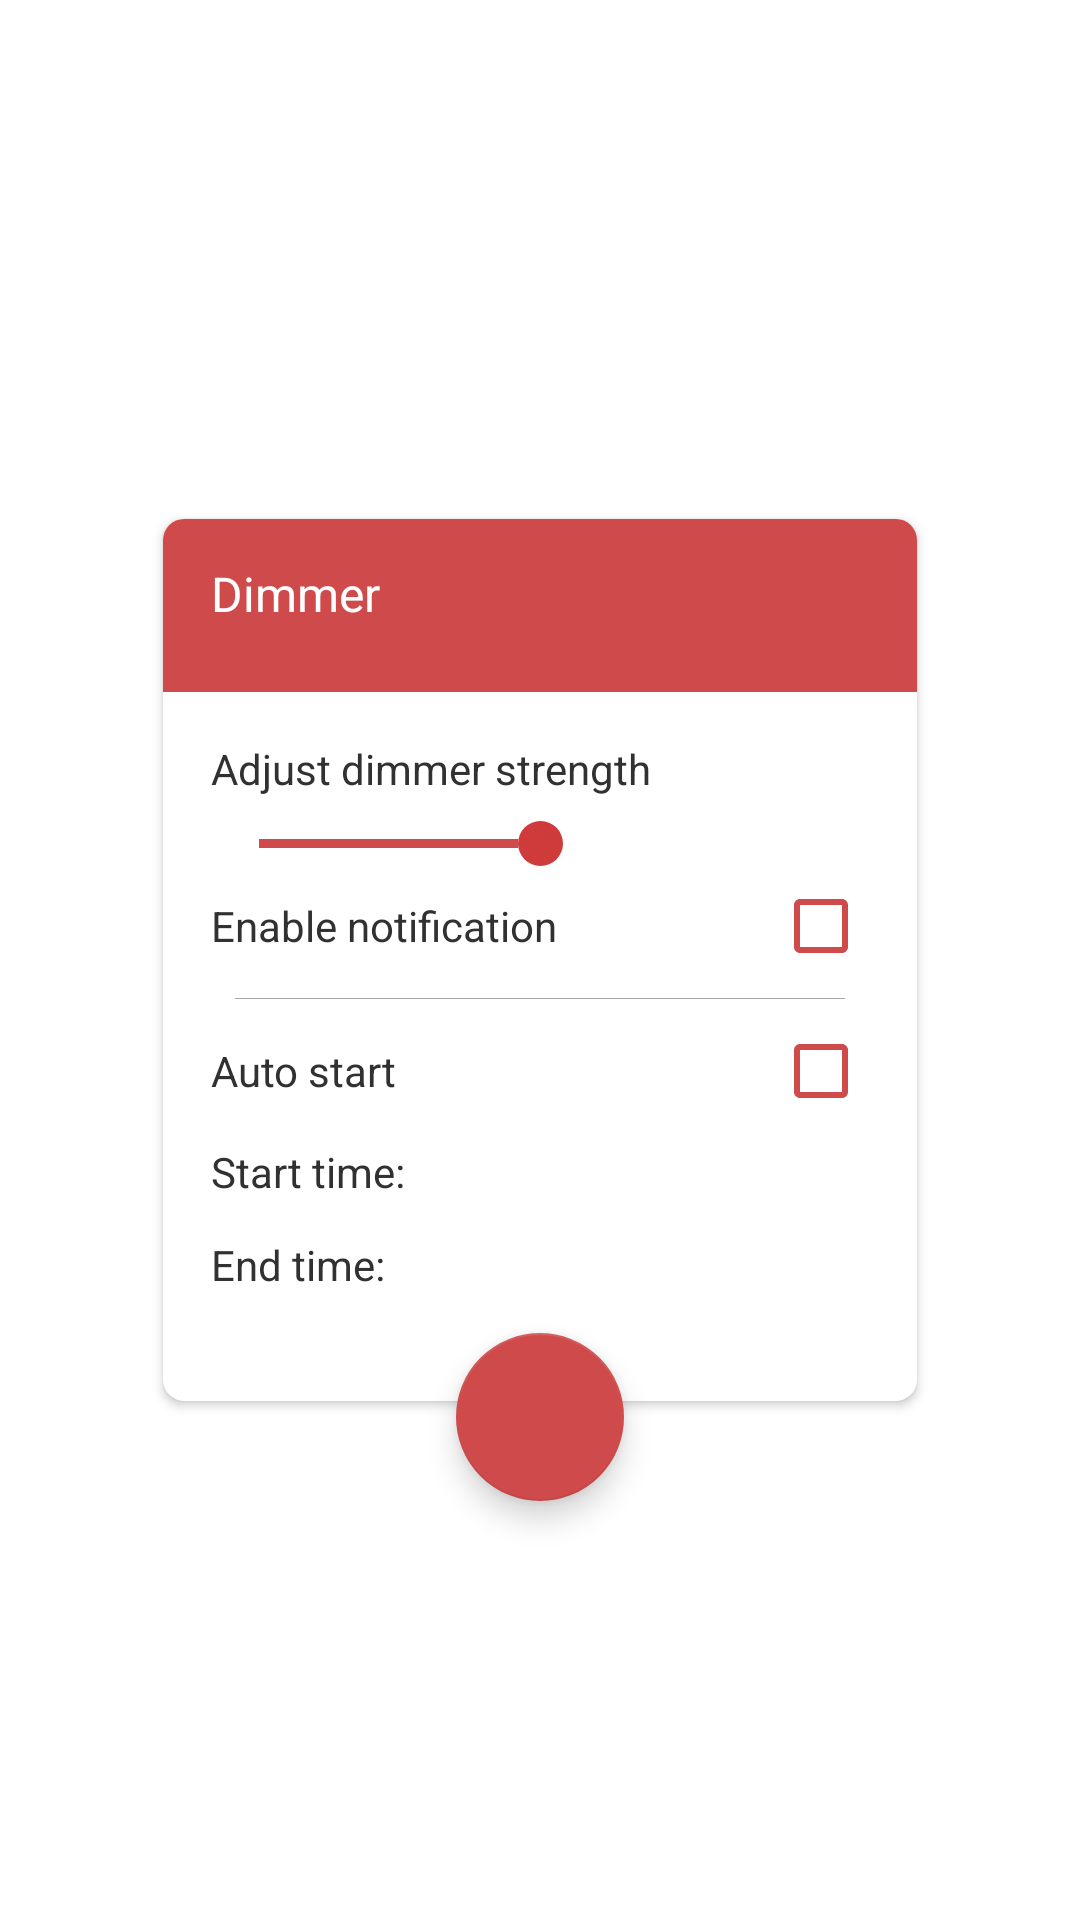

Produce the Android XML layout that renders to this screen, including the resource entries it uses.
<!-- AndroidManifest.xml: application theme Theme.Transparent -->
<!-- res/layout/activity_main.xml -->
<?xml version="1.0" encoding="utf-8"?>
<android.support.design.widget.CoordinatorLayout xmlns:android="http://schemas.android.com/apk/res/android"
    xmlns:ads="http://schemas.android.com/apk/res-auto"
    xmlns:tools="http://schemas.android.com/tools"
    android:layout_width="match_parent"
    android:layout_height="match_parent">

    <FrameLayout
        android:layout_width="match_parent"
        android:layout_height="match_parent"
        android:orientation="vertical">

        <android.support.v7.widget.CardView
            android:id="@+id/cv_main"
            android:layout_width="wrap_content"
            android:layout_height="wrap_content"
            android:layout_gravity="center"
            android:layout_margin="50dp"
            ads:cardBackgroundColor="@color/white"
            ads:cardCornerRadius="7dp"
            ads:cardUseCompatPadding="true"
            ads:contentPaddingBottom="16dp">

            <LinearLayout
                android:layout_width="match_parent"
                android:layout_height="match_parent"
                android:orientation="vertical">

                <LinearLayout
                    android:layout_width="match_parent"
                    android:layout_height="wrap_content"
                    android:background="@color/colorPrimary"
                    android:padding="@dimen/activity_horizontal_margin">

                    <TextView
                        android:layout_width="match_parent"
                        android:layout_height="wrap_content"
                        android:layout_gravity="center_vertical"
                        android:layout_marginBottom="4dp"
                        android:gravity="center_vertical"
                        android:text="@string/app_name"
                        android:textColor="@color/white"
                        android:textSize="16sp" />

                </LinearLayout>

                <LinearLayout
                    android:layout_width="match_parent"
                    android:layout_height="match_parent"
                    android:orientation="vertical"
                    android:padding="@dimen/activity_horizontal_margin">

                    <TextView
                        android:layout_width="match_parent"
                        android:layout_height="wrap_content"
                        android:layout_gravity="center_vertical"
                        android:layout_marginBottom="4dp"
                        android:gravity="center_vertical"
                        android:text="Adjust dimmer strength"
                        android:textColor="@color/dark_mid" />

                    <android.support.v7.widget.AppCompatSeekBar
                        android:id="@+id/seekBar"
                        android:layout_width="match_parent"
                        android:layout_height="wrap_content"
                        android:maxHeight="3dp"
                        android:paddingBottom="4dp"
                        android:paddingTop="4dp"
                        android:progress="50"
                        android:progressDrawable="@drawable/seek_progress"
                        android:thumb="@drawable/seek_thumb" />

                    <LinearLayout
                        android:layout_width="match_parent"
                        android:layout_height="wrap_content"
                        android:layout_gravity="center"
                        android:orientation="horizontal">

                        <TextView
                            android:layout_width="match_parent"
                            android:layout_height="wrap_content"
                            android:layout_gravity="center"
                            android:layout_weight="1"
                            android:text="Enable notification"
                            android:textColor="@color/dark_mid" />

                        <android.support.v7.widget.AppCompatCheckBox
                            android:id="@+id/checkbox2"
                            android:layout_width="wrap_content"
                            android:layout_height="wrap_content"
                            android:layout_gravity="center"
                            android:checked="false"
                            ads:buttonTint="@color/colorPrimary" />

                    </LinearLayout>

                    <View
                        android:layout_width="match_parent"
                        android:layout_height="1px"
                        android:layout_margin="8dp"
                        android:background="#a6a6a6" />

                    <LinearLayout
                        android:layout_width="match_parent"
                        android:layout_height="match_parent">

                        <LinearLayout
                            android:layout_width="fill_parent"
                            android:layout_height="wrap_content"
                            android:orientation="vertical">


                            <LinearLayout
                                android:layout_width="match_parent"
                                android:layout_height="wrap_content"
                                android:layout_gravity="center"
                                android:orientation="horizontal">

                                <TextView
                                    android:layout_width="match_parent"
                                    android:layout_height="wrap_content"
                                    android:layout_gravity="center"
                                    android:layout_weight="1"
                                    android:gravity="center_vertical"
                                    android:text="Auto start"
                                    android:textColor="@color/dark_mid" />

                                <android.support.v7.widget.AppCompatCheckBox
                                    android:id="@+id/checkbox3"
                                    android:layout_width="wrap_content"
                                    android:layout_height="wrap_content"
                                    android:layout_gravity="center"
                                    android:checked="false"
                                    ads:buttonTint="@color/colorPrimary" />


                            </LinearLayout>

                            <LinearLayout
                                android:layout_width="match_parent"
                                android:layout_height="wrap_content"
                                android:layout_marginTop="4dp"
                                android:gravity="center_vertical"
                                android:orientation="horizontal">

                                <TextView
                                    android:layout_width="0dp"
                                    android:layout_height="wrap_content"
                                    android:layout_weight="1"
                                    android:onClick="startTimePicker"
                                    android:text="Start time: "
                                    android:textColor="@color/dark_mid" />

                                <LinearLayout
                                    android:layout_width="wrap_content"
                                    android:layout_height="wrap_content"
                                    android:background="@drawable/time_bg"
                                    android:gravity="center"
                                    android:orientation="horizontal"
                                    android:padding="4dp">

                                    <TextView
                                        android:id="@+id/text_start_time"
                                        android:layout_width="wrap_content"
                                        android:layout_height="wrap_content"
                                        android:layout_gravity="center"
                                        android:text="22:00 "
                                        android:textColor="@color/white"
                                        android:textStyle="italic" />

                                    <ImageView
                                        android:layout_width="wrap_content"
                                        android:layout_height="wrap_content"
                                        android:layout_gravity="center"
                                        android:paddingLeft="1dp"
                                        android:src="@drawable/ic_mode_edit" />

                                </LinearLayout>

                            </LinearLayout>

                            <LinearLayout
                                android:layout_width="match_parent"
                                android:layout_height="wrap_content"
                                android:layout_gravity="center_vertical"
                                android:layout_marginTop="4dp"
                                android:orientation="horizontal">

                                <TextView
                                    android:layout_width="0dp"
                                    android:layout_height="wrap_content"
                                    android:layout_gravity="center_vertical"
                                    android:layout_weight="1"
                                    android:gravity="center_vertical"
                                    android:text="End time: "
                                    android:textColor="@color/dark_mid" />

                                <LinearLayout
                                    android:layout_width="wrap_content"
                                    android:layout_height="wrap_content"
                                    android:background="@drawable/time_bg"
                                    android:gravity="center"
                                    android:orientation="horizontal"
                                    android:padding="4dp">

                                    <TextView
                                        android:id="@+id/text_end_time"
                                        android:layout_width="wrap_content"
                                        android:layout_height="wrap_content"
                                        android:layout_gravity="center"
                                        android:text="07:00 "
                                        android:textColor="@color/white"
                                        android:textStyle="italic" />

                                    <ImageView
                                        android:layout_width="wrap_content"
                                        android:layout_height="wrap_content"
                                        android:layout_gravity="center"
                                        android:paddingLeft="1dp"
                                        android:src="@drawable/ic_mode_edit" />

                                </LinearLayout>

                            </LinearLayout>

                        </LinearLayout>

                    </LinearLayout>

                </LinearLayout>

            </LinearLayout>

        </android.support.v7.widget.CardView>

    </FrameLayout>

    <android.support.design.widget.FloatingActionButton
        android:id="@+id/fab_check"
        android:layout_width="56dp"
        android:layout_height="56dp"
        android:clickable="true"
        android:scaleType="centerCrop"
        android:visibility="visible"
        ads:backgroundTint="@color/colorPrimary"
        ads:layout_anchor="@id/cv_main"
        ads:layout_anchorGravity="center_horizontal|bottom"
        tools:context=".MainActivityNew" />

</android.support.design.widget.CoordinatorLayout>
<!-- resources referenced by this layout -->
<resources>
  <color name="colorPrimary">@color/custom_red</color>
  <color name="dark_mid">#313131</color>
  <color name="white">#ffffff</color>
  <dimen name="activity_horizontal_margin">16dp</dimen>
  <!-- drawable ic_mode_edit: png bitmap (drawable-mdpi, 191 bytes) -->
  <!-- drawable seek_progress (drawable) -->
  <?xml version="1.0" encoding="utf-8"?>
  <layer-list xmlns:android="http://schemas.android.com/apk/res/android">
  
      <item android:id="@android:id/secondaryProgress">
          <clip>
              <shape
                  android:shape="rectangle"
                  android:thickness="1dp">
                  <solid android:color="@color/white" />
              </shape>
          </clip>
      </item>
      <item android:id="@android:id/progress">
          <clip>
              <shape
                  android:shape="rectangle"
                  android:thickness="1dp">
                  <size android:height="1dp" />
                  <solid android:color="@color/colorPrimary" />
              </shape>
          </clip>
      </item>
  
  </layer-list>
  <!-- drawable seek_thumb (drawable) -->
  <?xml version="1.0" encoding="UTF-8"?>
  <shape xmlns:android="http://schemas.android.com/apk/res/android"
      android:shape="oval">
      <solid android:color="@color/colorPrimaryDark" />
      <size
          android:width="15dp"
          android:height="15dp" />
  </shape>
  <string name="app_name">Dimmer</string>
  <style name="Theme.Transparent" parent="Theme.AppCompat.Dialog.MinWidth">
          <item name="android:windowIsTranslucent">true</item>
          <item name="windowActionBar">false</item>
          <item name="windowNoTitle">true</item>
          <item name="android:windowBackground">@android:color/transparent</item>
          <item name="android:windowContentOverlay">@null</item>
          <item name="android:windowNoTitle">true</item>
          <item name="android:windowIsFloating">true</item>
          <item name="android:backgroundDimEnabled">true</item>
      </style>
  <color name="custom_red">#cf4b4b</color>
  <color name="colorPrimaryDark">@color/custom_red_dark</color>
  <color name="custom_red_dark">#cf3b3b</color>
</resources>
